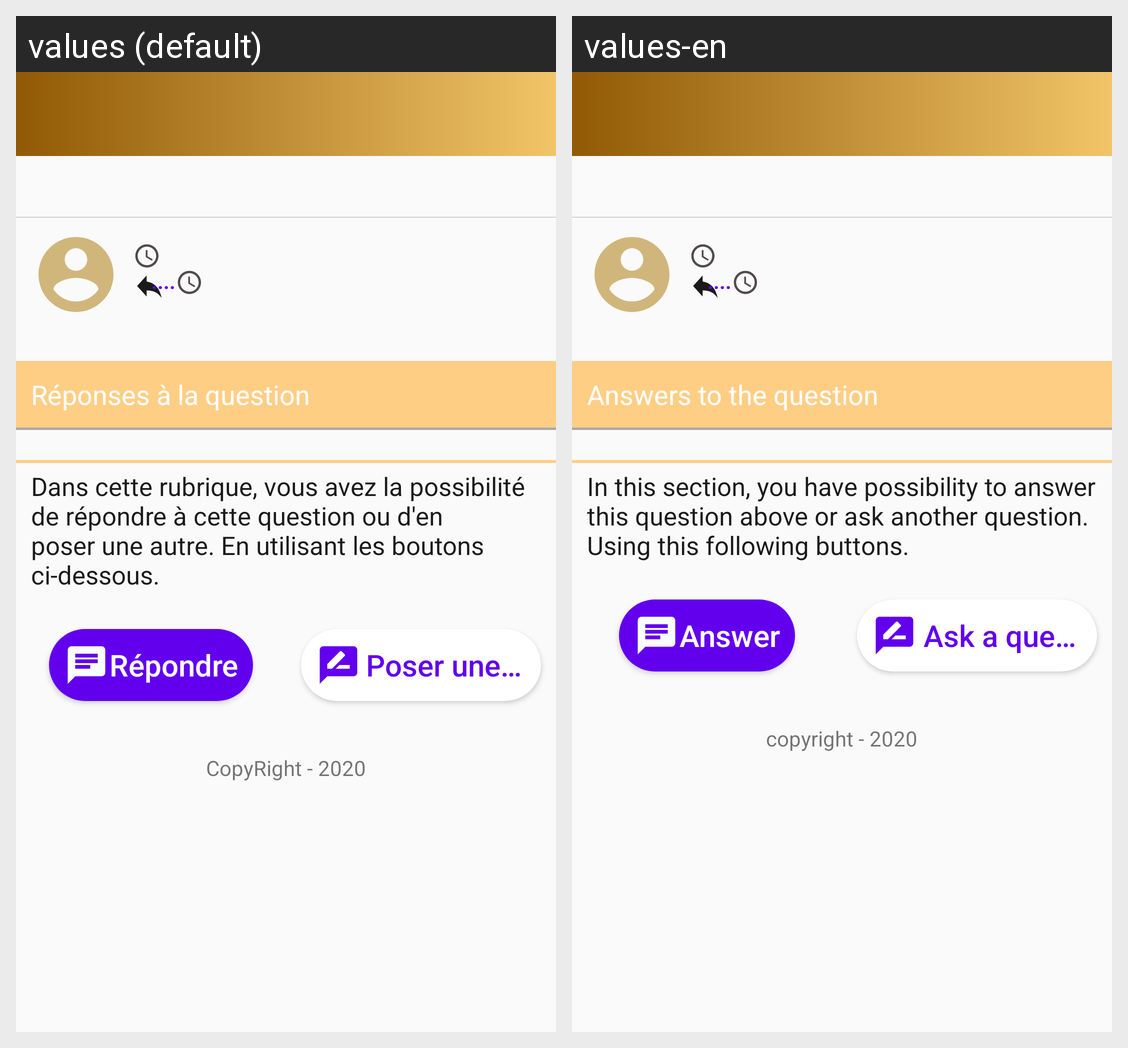

For this localized Android screen grid, give each drawn string resource with its value in every locale shown.
Android screen res/layout/activity_question_detail.xml rendered under 2 locales, left to right: values (default), values-en. Device: Nexus 5 (rendered at 1080×1920; each locale shown at half size, 540×960, under a caption strip naming it); theme AppTheme.
Strings drawn on this screen, with the default value and each locale's value (text and hints the layout hard-codes, and strings that could not be matched under every locale, appear in the picture but are not listed):

point3
  values: ....
  values-en: ....

responses_section
  values: Réponses à la question
  values-en: Answers to the question

text_answer_or_question
  values: Dans cette rubrique, vous avez la possibilité de répondre à cette question ou d'en poser une autre. En utilisant les boutons ci-dessous.
  values-en: In this section, you have possibility to answer this question above or ask another question. Using this following buttons.

answer_question
  values: Répondre
  values-en: Answer

ask_question
  values: Poser une question
  values-en: Ask a question

copy
  values: CopyRight - 2020
  values-en: copyright - 2020
